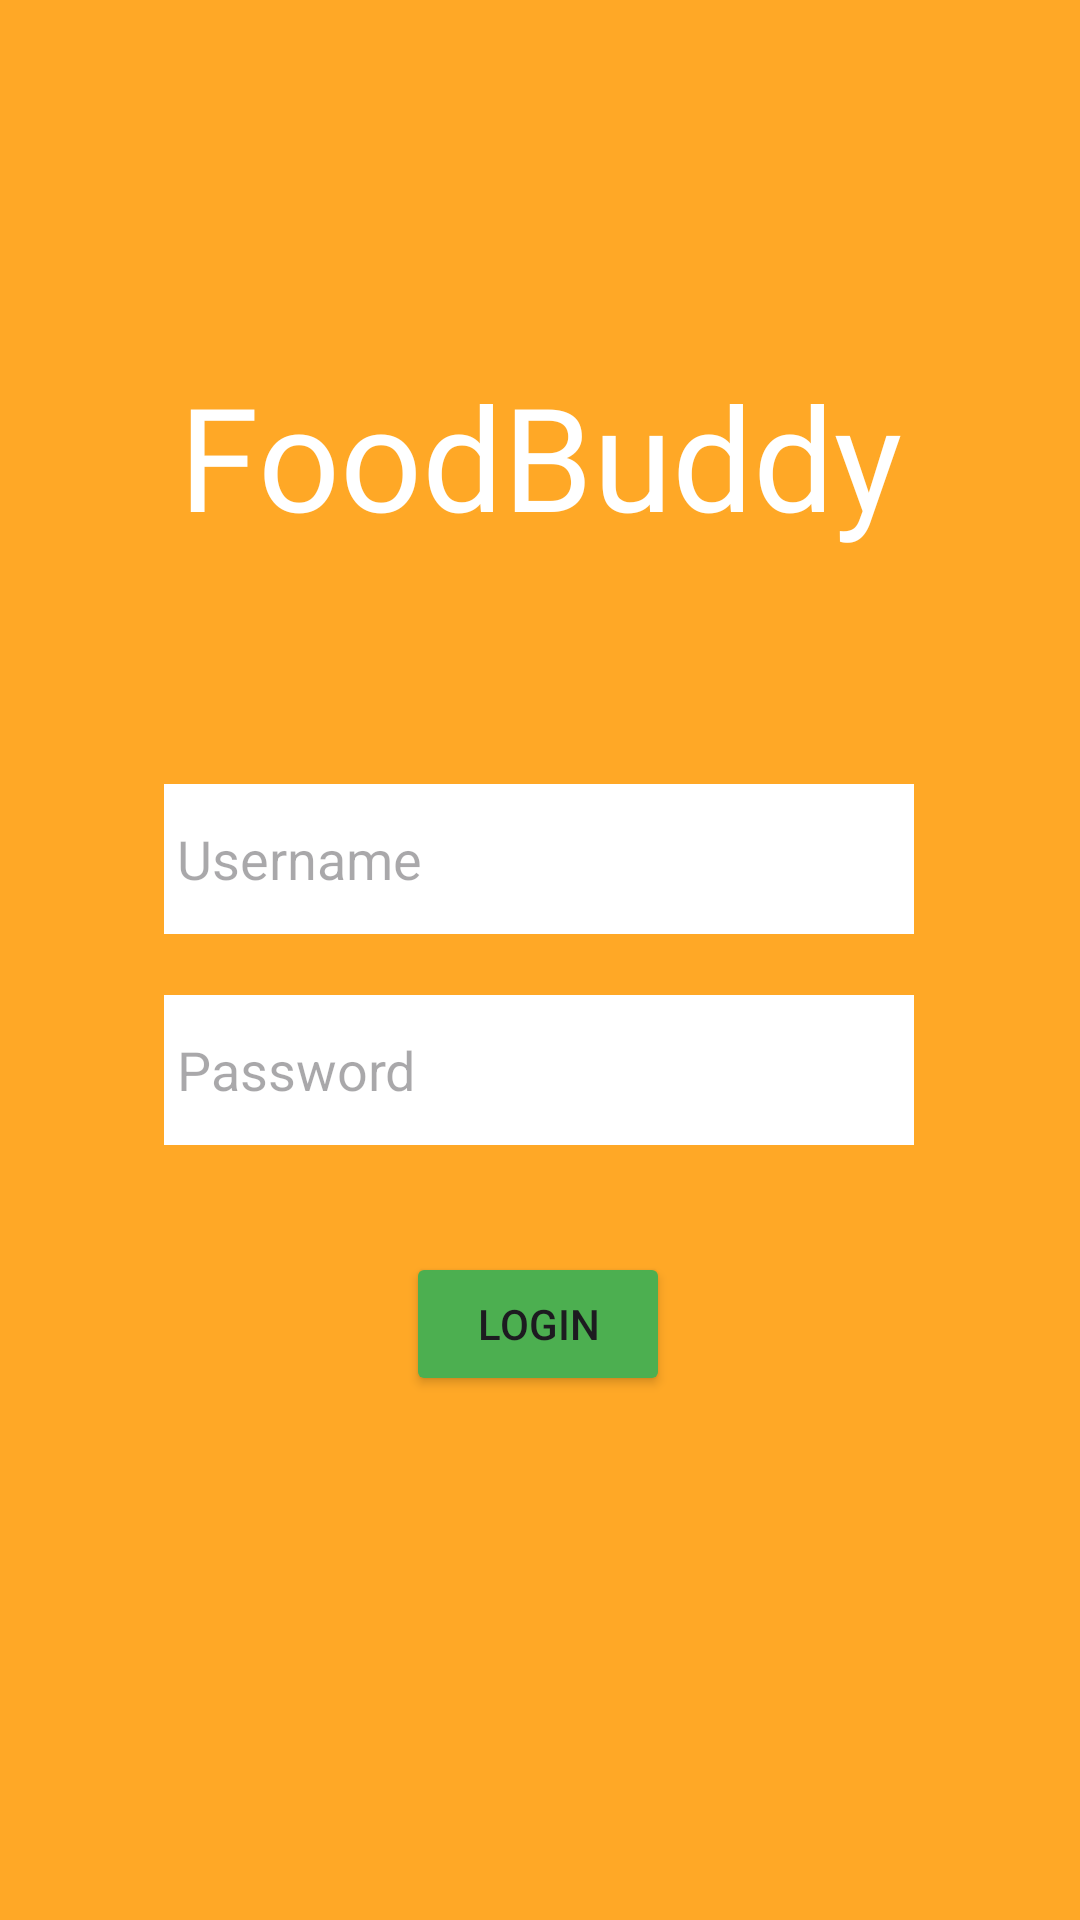

Produce the Android XML layout that renders to this screen, including the resource entries it uses.
<!-- AndroidManifest.xml: application theme Theme.FoodBuddy -->
<!-- res/layout/activity_login.xml -->
<?xml version="1.0" encoding="utf-8"?>
<androidx.constraintlayout.widget.ConstraintLayout xmlns:android="http://schemas.android.com/apk/res/android"
    xmlns:app="http://schemas.android.com/apk/res-auto"
    xmlns:tools="http://schemas.android.com/tools"
    android:layout_width="match_parent"
    android:layout_height="match_parent"
    android:background="#FFA826"
    tools:context=".Login" >

    <TextView
        android:id="@+id/textView"
        android:layout_width="wrap_content"
        android:layout_height="wrap_content"
        android:fontFamily="@font/cabin_medium"
        android:text="@string/tvTitle1"
        android:textColor="#FFFFFF"
        android:textSize="48sp"
        app:layout_constraintBottom_toBottomOf="parent"
        app:layout_constraintEnd_toEndOf="parent"
        app:layout_constraintStart_toStartOf="parent"
        app:layout_constraintTop_toTopOf="parent"
        app:layout_constraintVertical_bias="0.208" />

    <EditText
        android:id="@+id/tvPassword"
        android:layout_width="250dp"
        android:layout_height="50dp"
        android:background="#FFFFFF"
        android:ems="10"
        android:hint=" Password"
        android:inputType="textPassword"
        app:layout_constraintBottom_toBottomOf="parent"
        app:layout_constraintEnd_toEndOf="parent"
        app:layout_constraintHorizontal_bias="0.496"
        app:layout_constraintStart_toStartOf="parent"
        app:layout_constraintTop_toTopOf="parent"
        app:layout_constraintVertical_bias="0.562" />

    <EditText
        android:id="@+id/tvUsername"
        android:layout_width="250dp"
        android:layout_height="50dp"
        android:background="#FFFFFF"
        android:ems="10"
        android:hint=" Username"
        android:inputType="text"
        app:layout_constraintBottom_toBottomOf="parent"
        app:layout_constraintEnd_toEndOf="parent"
        app:layout_constraintHorizontal_bias="0.496"
        app:layout_constraintStart_toStartOf="parent"
        app:layout_constraintTop_toTopOf="parent"
        app:layout_constraintVertical_bias="0.443" />

    <Button
        android:id="@+id/btLogin"
        android:layout_width="wrap_content"
        android:layout_height="wrap_content"
        android:backgroundTint="#4CAF50"
        android:text="@string/btLogin"
        app:layout_constraintBottom_toBottomOf="parent"
        app:layout_constraintEnd_toEndOf="parent"
        app:layout_constraintHorizontal_bias="0.498"
        app:layout_constraintStart_toStartOf="parent"
        app:layout_constraintTop_toTopOf="parent"
        app:layout_constraintVertical_bias="0.705" />
</androidx.constraintlayout.widget.ConstraintLayout>
<!-- resources referenced by this layout -->
<resources>
  <string name="btLogin">Login</string>
  <string name="tvTitle1">FoodBuddy</string>
  <style name="Theme.FoodBuddy" parent="Base.Theme.FoodBuddy" />
  <style name="Base.Theme.FoodBuddy" parent="Theme.Material3.DayNight.NoActionBar">
          
          
      </style>
</resources>
